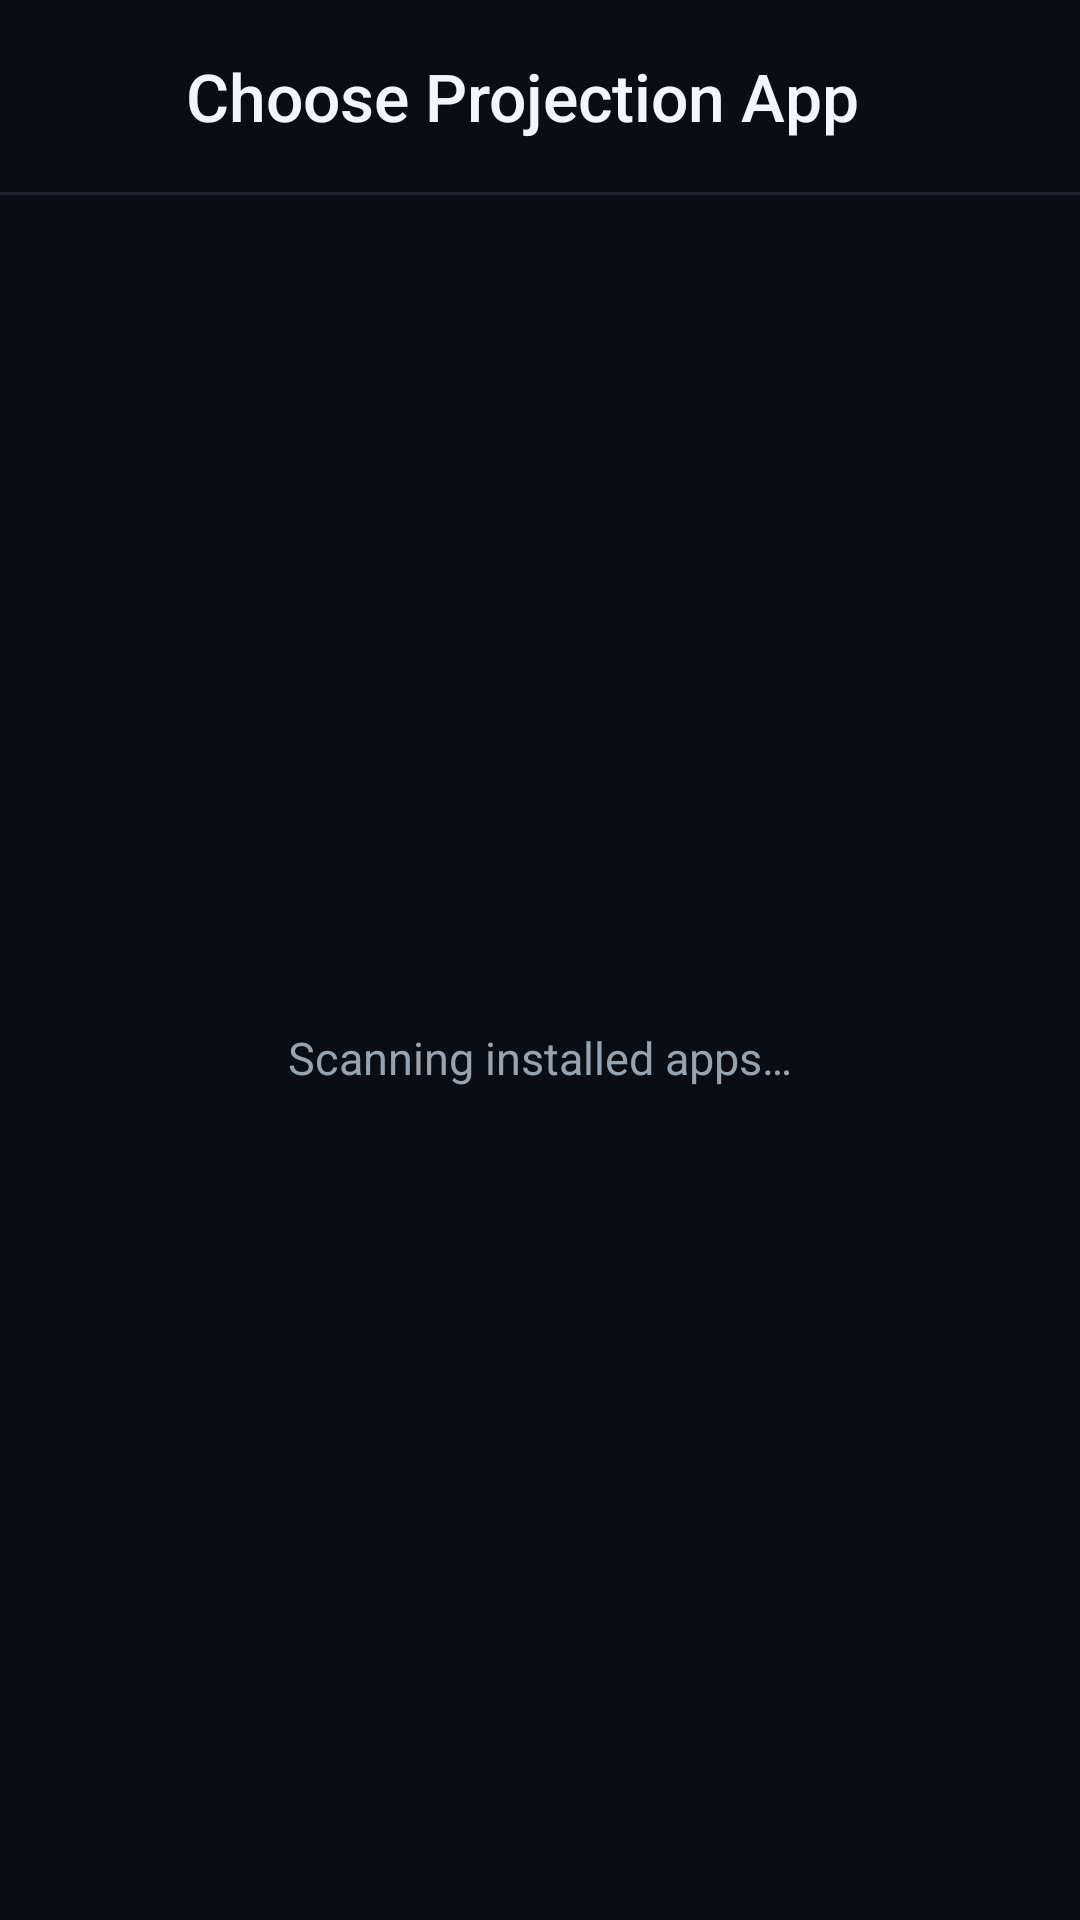

This screen was rendered from an Android layout file. Write that file and the resources it references.
<!-- AndroidManifest.xml: application theme Theme.F150Headunit -->
<!-- res/layout/activity_app_picker.xml -->
<?xml version="1.0" encoding="utf-8"?>
<LinearLayout xmlns:android="http://schemas.android.com/apk/res/android"
    android:layout_width="match_parent"
    android:layout_height="match_parent"
    android:orientation="vertical"
    android:background="@color/window_background">

    
    <LinearLayout
        android:layout_width="match_parent"
        android:layout_height="wrap_content"
        android:orientation="horizontal"
        android:gravity="center_vertical"
        android:paddingStart="10dp"
        android:paddingEnd="20dp"
        android:paddingTop="10dp"
        android:paddingBottom="10dp">

        <ImageButton
            android:id="@+id/button_back"
            android:layout_width="44dp"
            android:layout_height="44dp"
            android:background="?android:attr/selectableItemBackgroundBorderless"
            android:src="@drawable/ic_arrow_back"
            android:contentDescription="@android:string/cancel" />

        <TextView
            android:layout_width="wrap_content"
            android:layout_height="wrap_content"
            android:layout_marginStart="8dp"
            android:text="@string/app_picker_title"
            android:textColor="@color/text_primary"
            android:textSize="22sp"
            android:fontFamily="sans-serif-medium" />
    </LinearLayout>

    <View
        android:layout_width="match_parent"
        android:layout_height="1dp"
        android:background="@color/panel_divider" />

    <FrameLayout
        android:layout_width="match_parent"
        android:layout_height="0dp"
        android:layout_weight="1">

        <ListView
            android:id="@+id/list_apps"
            android:layout_width="match_parent"
            android:layout_height="match_parent"
            android:divider="@color/panel_divider"
            android:dividerHeight="1dp"
            android:scrollbars="vertical" />

        <TextView
            android:id="@+id/text_picker_message"
            android:layout_width="wrap_content"
            android:layout_height="wrap_content"
            android:layout_gravity="center"
            android:text="@string/app_picker_loading"
            android:textColor="@color/text_secondary"
            android:textSize="15sp"
            android:visibility="visible" />
    </FrameLayout>
</LinearLayout>
<!-- resources referenced by this layout -->
<resources>
  <color name="panel_divider">#1E242D</color>
  <color name="text_primary">#F2F5F9</color>
  <color name="text_secondary">#99A3AF</color>
  <color name="window_background">#0A0E14</color>
  <string name="app_picker_loading">Scanning installed apps…</string>
  <string name="app_picker_title">Choose Projection App</string>
  <style name="Theme.F150Headunit" parent="android:Theme.Material.NoActionBar">
          <item name="android:windowBackground">@color/window_background</item>
          <item name="android:windowFullscreen">true</item>
          <item name="android:windowNoTitle">true</item>
          <item name="android:statusBarColor">@android:color/transparent</item>
          <item name="android:navigationBarColor">@android:color/transparent</item>
          <item name="android:fontFamily">sans-serif</item>
          <item name="android:colorAccent">@color/accent_blue</item>
      </style>
  <color name="accent_blue">#5B9DFF</color>
</resources>
